Run: headless pygame with SDL's dummy video driver; simulated clock (each Clock.tick advances the game by its frame time, no real sleeping); random seed 0; keys injected as events and as key.get_pressed() state; no mouse input.
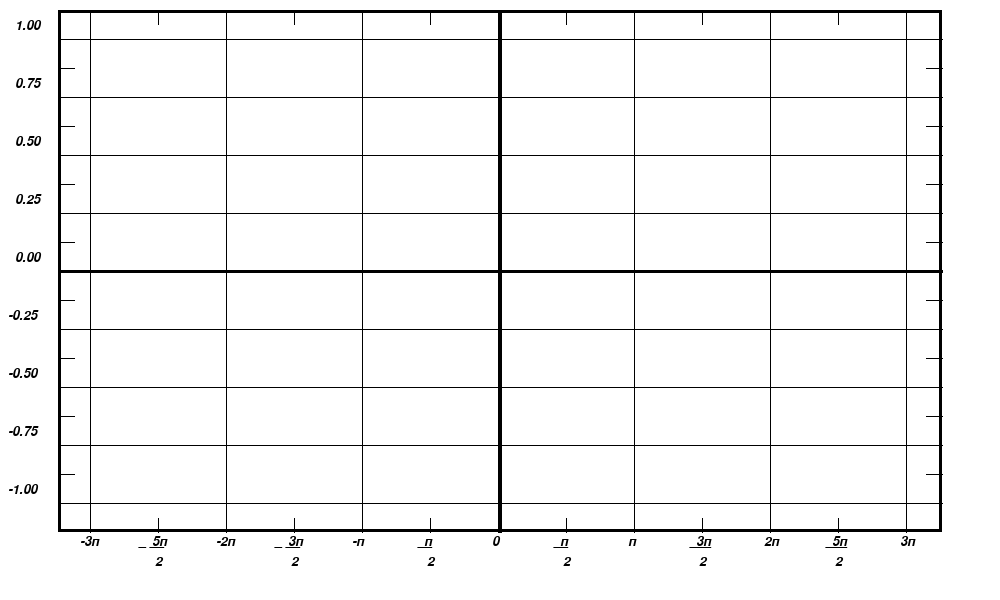
Frame 1 of 4 · flips 1–60 · no input
Frame 2 of 4 · flips 61–180 · tapped SPACE, RETURN · held RIGHT (→), D · screen unchanged from frame 1, image omitted
Frame 3 of 4 · flips 181–300 · held DOWN (↓), S · screen unchanged from frame 2, image omitted
Frame 4 of 4 · flips 301–420 · held LEFT (←), A, UP (↑), W · screen unchanged from frame 3, image omitted

The pygame program that drew these frames:

import pygame

pygame.init()

size = (1000,600)
font = pygame.font.SysFont('times-new-roman', 20 , False, True)

BLACK = (0,0,0)
RED = (255,0,0)
BLUE = (0,0,255)
WHITE = (255,255,255)

nums = ["1.00","0.75","0.50","0.25","0.00","-0.25","-0.50","-0.75","-1.00"]
degrees =  ['-3п', ' 5п', '-2п', ' 3п', '-п ', ' п ', ' 0 ', ' п ', ' п ', ' 3п', ' 2п', ' 5п', ' 3п']
lines = ['','_ __','','_ __','','  __', '', '  __', '', '  ___','','  ___', '']
divide_by_2 = ['', '2','','2','','2','','2','','2','','2','']

screen = pygame.display.set_mode(size)
clock = pygame.time.Clock()

done = False
while not done:
    for event in pygame.event.get():
        if event.type == pygame.QUIT:
            done = True

    screen.fill(WHITE)
    #THE RECTANGLE
    pygame.draw.rect(screen,BLACK,(58,10,884,522),3)

    #LINES INIT
    for y in range(0, 522, 58):
        pygame.draw.line(screen, BLACK, [58, 39 + y], [942,39 + y], 1)
    for y in range(0, 884, 136):
        pygame.draw.line(screen, BLACK, [90 + y, 10], [90 + y, 532], 1)
    
    #ZHIRNIE LINES
    pygame.draw.line(screen, BLACK,[58,271],[942,271],3)   
    pygame.draw.line(screen, BLACK,[500,10],[500,532],3)   
    
    #LITTLE LINES
    for y in range(0, 464, 58):
        pygame.draw.line(screen, BLACK, [58,68+y], [74, 68+y], 1) #LEFT
    for y in range(0, 816, 136):
        pygame.draw.line(screen, BLACK, [158+y,10], [158+y, 24], 1)#UP
    for y in range(0, 816, 136):
        pygame.draw.line(screen, BLACK, [158+y,518], [158+y, 532], 1)#DOWN
    for y in range(0, 464, 58):
        pygame.draw.line(screen, BLACK, [926,68+y], [942, 68+y], 1)#RIGHT            
    
    # NUMBERS IN Y-AXIS
    cnt = 0
    for i in range(19, 291, 58):                      
        text = font.render(nums[cnt], True, BLACK)
        screen.blit(text, (15, i))
        cnt += 1
    cnt1 = 5
    for i in range(309, 503, 58):                     
        text = font.render(nums[cnt1], True, BLACK)
        screen.blit(text, (8, i))
        cnt1 += 1    

    #RADIANS
    cnt2 = 0
    for i in range(80,902,68):
        text = font.render(degrees[cnt2], True, BLACK)
        screen.blit(text, (i, 535))
        cnt2 += 1    
    cnt3 = 0
    for i in range(70,892,68):
        text = font.render(lines[cnt3], True, BLACK)
        screen.blit(text, (i, 535))
        cnt3 += 1
         
    cnt4 = 0
    for i in range(80,902,68):
        text = font.render(divide_by_2[cnt4], True, BLACK)
        screen.blit(text, (i+7, 555))
        cnt4 += 1            
    
    pygame.display.flip()
    
pygame.quit()    
